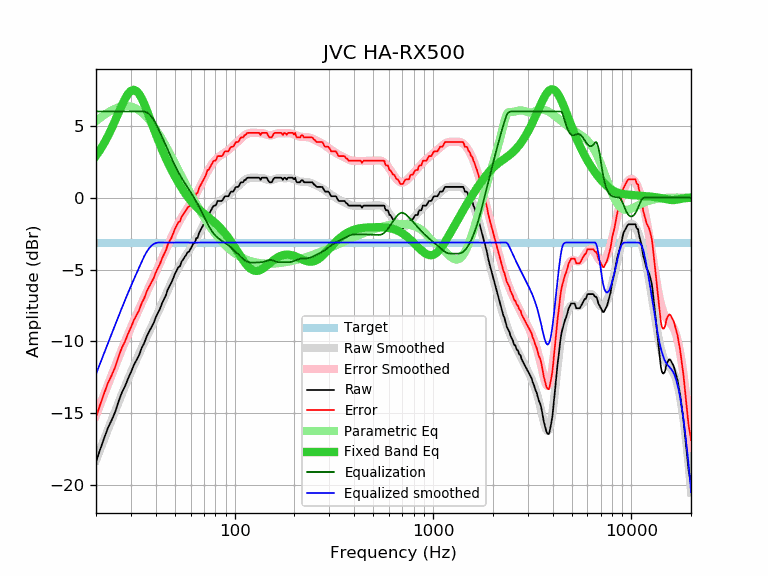

Source data for this figure (header and first rows):
frequency, raw, error, smoothed, error_smoothed, equalization, parametric_eq, equalized_raw, equalized_smoothed, target
20, -18.39, -15.27, -18.27, -15.15, 6.00, 2.91, -12.39, -12.27, -3.12
21, -17.51, -14.39, -17.52, -14.40, 6.00, 3.34, -11.51, -11.52, -3.12
22, -16.72, -13.60, -16.81, -13.68, 6.00, 3.80, -10.72, -10.81, -3.12
23, -16.00, -12.88, -16.12, -13.00, 6.00, 4.30, -10.00, -10.12, -3.12
24, -15.47, -12.35, -15.46, -12.34, 6.00, 4.83, -9.47, -9.46, -3.12
25, -14.90, -11.78, -14.83, -11.71, 6.00, 5.37, -8.90, -8.83, -3.12
26, -14.17, -11.05, -14.24, -11.11, 6.00, 5.92, -8.17, -8.24, -3.12
27, -13.56, -10.44, -13.67, -10.55, 6.00, 6.43, -7.56, -7.67, -3.12
28, -13.13, -10.01, -13.14, -10.01, 6.00, 6.88, -7.13, -7.14, -3.12
29, -12.59, -9.47, -12.63, -9.51, 6.00, 7.22, -6.59, -6.63, -3.12
30, -12.15, -9.03, -12.15, -9.03, 6.00, 7.44, -6.15, -6.15, -3.12
31, -11.66, -8.54, -11.70, -8.57, 6.00, 7.51, -5.66, -5.70, -3.12
32, -11.30, -8.18, -11.26, -8.14, 6.00, 7.43, -5.30, -5.26, -3.12
33, -10.95, -7.83, -10.85, -7.73, 6.00, 7.21, -4.95, -4.85, -3.12
34, -10.45, -7.33, -10.46, -7.34, 6.00, 6.90, -4.45, -4.46, -3.12
35, -10.12, -7.00, -10.08, -6.96, 6.00, 6.53, -4.12, -4.08, -3.12
36, -9.66, -6.54, -9.71, -6.59, 5.94, 6.11, -3.72, -3.77, -3.12
37, -9.33, -6.21, -9.36, -6.23, 5.83, 5.68, -3.50, -3.53, -3.12
38, -9.03, -5.91, -9.01, -5.89, 5.65, 5.26, -3.37, -3.35, -3.12
39, -8.74, -5.62, -8.67, -5.55, 5.44, 4.84, -3.30, -3.23, -3.12
40, -8.34, -5.22, -8.33, -5.21, 5.18, 4.44, -3.16, -3.16, -3.12
41, -8.02, -4.90, -8.00, -4.88, 4.88, 4.06, -3.14, -3.12, -3.12
42, -7.74, -4.62, -7.68, -4.56, 4.56, 3.70, -3.18, -3.12, -3.12
43, -7.36, -4.24, -7.36, -4.24, 4.24, 3.36, -3.12, -3.12, -3.12
44, -7.07, -3.95, -7.05, -3.92, 3.92, 3.04, -3.14, -3.12, -3.12
45, -6.80, -3.68, -6.74, -3.62, 3.62, 2.74, -3.18, -3.12, -3.12
46, -6.39, -3.27, -6.44, -3.32, 3.32, 2.46, -3.07, -3.12, -3.12
47, -6.15, -3.03, -6.16, -3.03, 3.03, 2.19, -3.12, -3.12, -3.12
48, -5.91, -2.79, -5.88, -2.76, 2.76, 1.94, -3.15, -3.12, -3.12
49, -5.61, -2.49, -5.61, -2.49, 2.49, 1.70, -3.12, -3.12, -3.12
50, -5.29, -2.17, -5.36, -2.24, 2.24, 1.48, -3.05, -3.12, -3.12
51, -5.06, -1.94, -5.13, -2.01, 2.01, 1.26, -3.05, -3.12, -3.12
52, -4.84, -1.72, -4.91, -1.78, 1.78, 1.06, -3.06, -3.12, -3.12
53, -4.77, -1.65, -4.70, -1.58, 1.58, 0.87, -3.19, -3.12, -3.12
54, -4.44, -1.32, -4.50, -1.38, 1.38, 0.69, -3.06, -3.12, -3.12
55, -4.30, -1.18, -4.32, -1.20, 1.20, 0.52, -3.10, -3.12, -3.12
56, -4.12, -1.00, -4.15, -1.02, 1.02, 0.35, -3.09, -3.12, -3.12
57, -3.97, -0.85, -3.98, -0.86, 0.86, 0.20, -3.11, -3.12, -3.12
58, -3.79, -0.67, -3.82, -0.70, 0.70, 0.06, -3.09, -3.12, -3.12
59, -3.74, -0.62, -3.66, -0.54, 0.54, -0.08, -3.20, -3.12, -3.12
60, -3.55, -0.43, -3.51, -0.38, 0.38, -0.20, -3.16, -3.12, -3.12
61, -3.37, -0.25, -3.35, -0.23, 0.23, -0.32, -3.14, -3.12, -3.12
62, -3.18, -0.06, -3.19, -0.07, 0.07, -0.43, -3.11, -3.12, -3.12
63, -3.15, -0.03, -3.02, 0.10, -0.10, -0.54, -3.25, -3.12, -3.12
64, -2.82, 0.30, -2.86, 0.27, -0.27, -0.63, -3.09, -3.12, -3.12
65, -2.80, 0.32, -2.68, 0.44, -0.44, -0.72, -3.24, -3.12, -3.12
66, -2.48, 0.64, -2.51, 0.61, -0.61, -0.81, -3.09, -3.12, -3.12
67, -2.31, 0.81, -2.33, 0.79, -0.79, -0.89, -3.10, -3.12, -3.12
68, -2.14, 0.98, -2.15, 0.97, -0.97, -0.97, -3.11, -3.12, -3.12
69, -1.97, 1.15, -1.97, 1.15, -1.15, -1.04, -3.12, -3.12, -3.12
70, -1.81, 1.31, -1.80, 1.32, -1.32, -1.11, -3.13, -3.12, -3.12
71, -1.65, 1.47, -1.63, 1.50, -1.50, -1.18, -3.14, -3.12, -3.12
72, -1.46, 1.66, -1.46, 1.66, -1.66, -1.24, -3.12, -3.12, -3.12
73, -1.20, 1.92, -1.30, 1.82, -1.82, -1.31, -3.02, -3.12, -3.12
74, -1.18, 1.94, -1.15, 1.97, -1.97, -1.37, -3.15, -3.12, -3.12
75, -1.03, 2.09, -1.01, 2.11, -2.11, -1.44, -3.14, -3.12, -3.12
76, -0.88, 2.24, -0.89, 2.24, -2.24, -1.50, -3.11, -3.12, -3.12
77, -0.74, 2.38, -0.77, 2.35, -2.35, -1.57, -3.09, -3.12, -3.12
78, -0.59, 2.53, -0.66, 2.46, -2.46, -1.64, -3.05, -3.12, -3.12
79, -0.55, 2.57, -0.57, 2.55, -2.55, -1.70, -3.10, -3.12, -3.12
... 553 more rows
